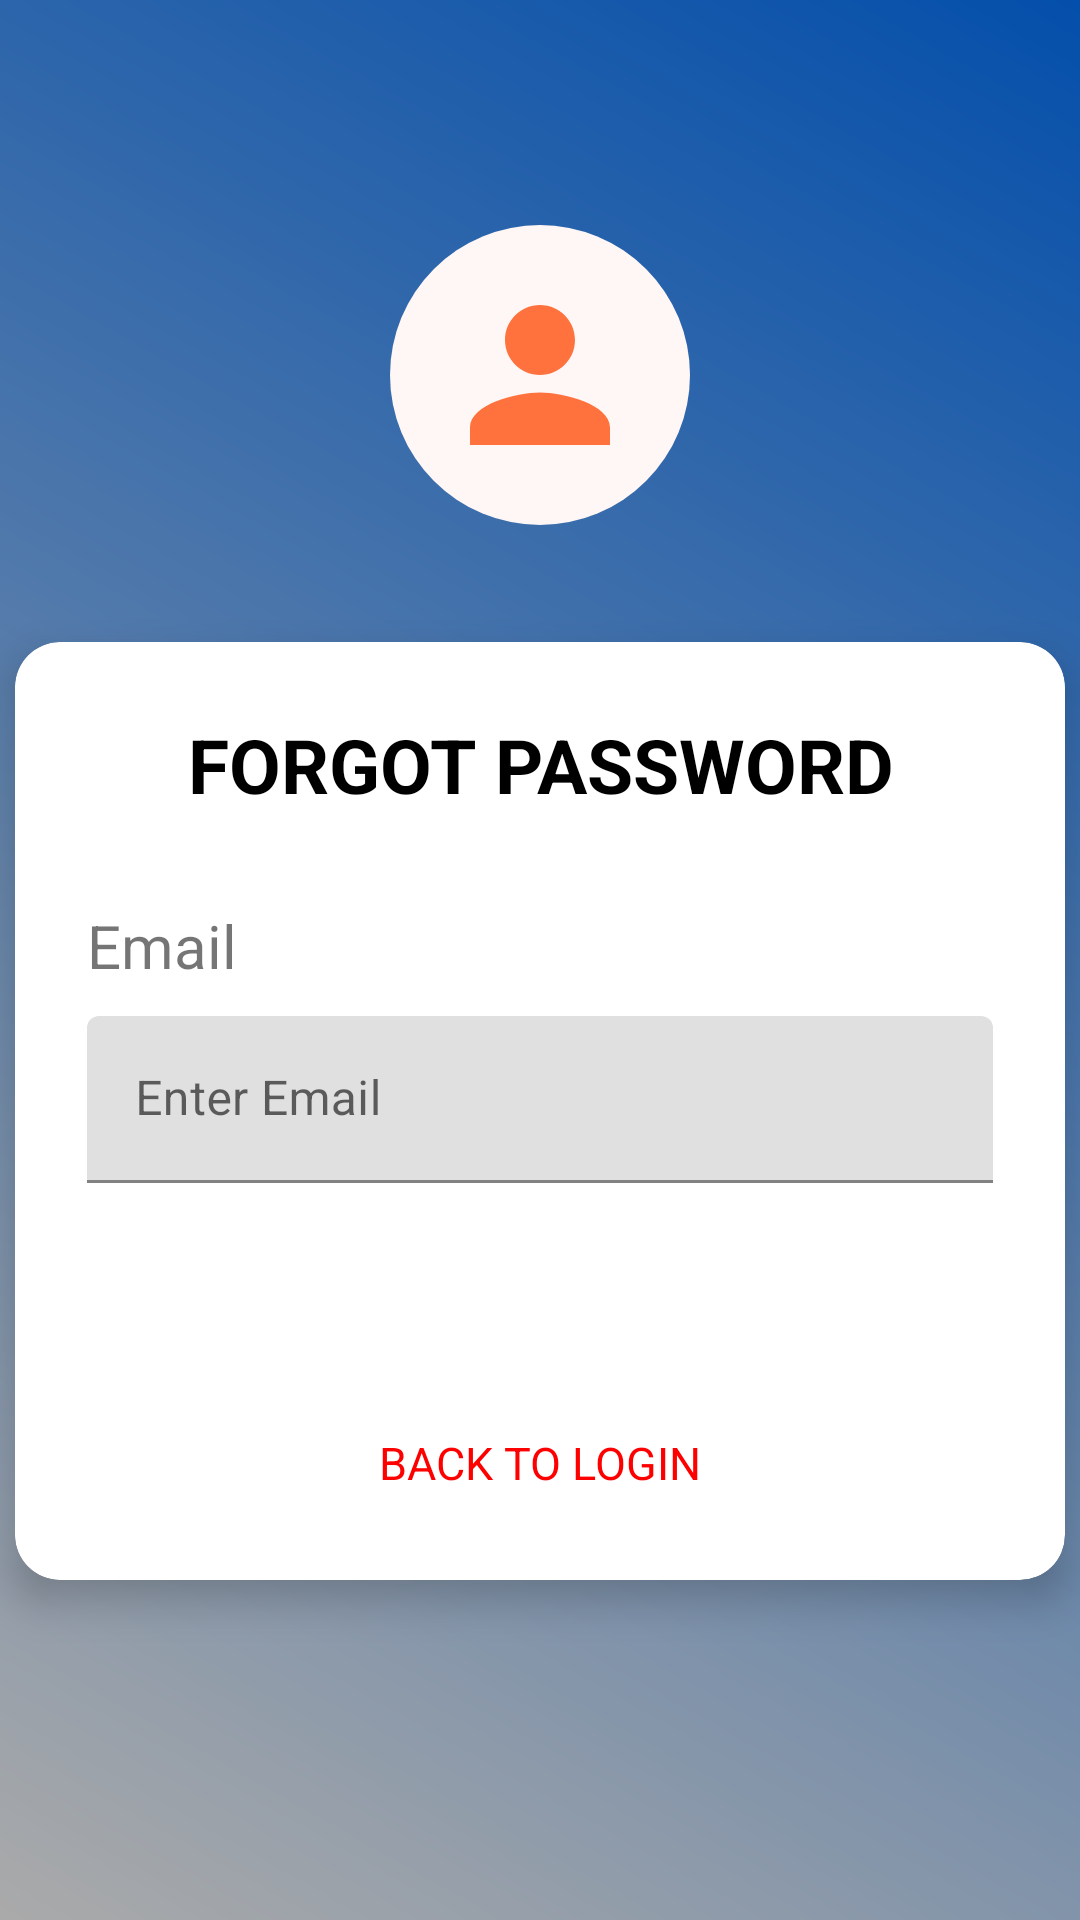

This screen was rendered from an Android layout file. Write that file and the resources it references.
<!-- AndroidManifest.xml: application theme Theme.Expensify -->
<!-- res/layout/activity_reset.xml -->
<?xml version="1.0" encoding="utf-8"?>

<RelativeLayout
    xmlns:android="http://schemas.android.com/apk/res/android"
    xmlns:app="http://schemas.android.com/apk/res-auto"
    xmlns:tools="http://schemas.android.com/tools"
    android:layout_width="match_parent"
    android:layout_height="match_parent"
    android:orientation="vertical"
    android:background="@drawable/gradient"
    tools:context=".ResetActivity">

    <ImageView
        android:id="@+id/profile"
        android:layout_width="100dp"
        android:layout_height="100dp"
        android:layout_alignParentTop="true"
        android:layout_centerHorizontal="true"
        android:layout_marginTop="75dp"
        android:background="@drawable/round_background"
        android:padding="15dp"
        android:src="@drawable/ic_baseline_person_24" />

    <LinearLayout
        android:layout_width="match_parent"
        android:layout_height="wrap_content"
        android:orientation="vertical"
        android:layout_marginTop="150dp"
        >

        <androidx.cardview.widget.CardView
            android:layout_margin="64dp"
            android:layout_width="350dp"
            android:layout_height="wrap_content"
            android:layout_gravity="center"
            app:cardElevation="8dp"
            app:cardCornerRadius="15dp"
            app:cardMaxElevation="12dp"
            android:background="#fff">

            <LinearLayout
                android:layout_width="match_parent"
                android:layout_height="wrap_content"
                android:orientation="vertical"
                android:padding="24dp">

                <TextView
                    android:layout_width="match_parent"
                    android:layout_height="wrap_content"
                    android:layout_gravity="center_horizontal"
                    android:text="@string/forget_pass"
                    android:textAlignment="center"
                    android:textColor="@color/black"
                    android:textSize="25sp"
                    android:textStyle="bold" />

                <TextView
                    android:layout_width="wrap_content"
                    android:layout_height="wrap_content"
                    android:layout_marginTop="30dp"
                    android:text="@string/email"
                    android:textSize="20sp" />

                <com.google.android.material.textfield.TextInputLayout
                    android:layout_width="match_parent"
                    android:layout_height="wrap_content">

                    <EditText
                        android:id="@+id/email_reset"
                        android:layout_width="match_parent"
                        android:layout_height="wrap_content"
                        android:layout_marginTop="10dp"
                        android:hint="@string/ed1"
                        android:inputType="text" />

                </com.google.android.material.textfield.TextInputLayout>

                <Button
                    android:id="@+id/btn_Forget_Password"
                    android:layout_width="250dp"
                    android:layout_gravity="center"
                    android:layout_height="wrap_content"
                    android:background="@drawable/rounded_forget_button"
                    android:text="@string/forget_pass"
                    android:textColor="@color/white"
                    android:layout_marginTop="20dp"
                    android:textSize="18sp"/>

                <TextView
                    android:id="@+id/back_to_login"
                    android:layout_weight="0"
                    android:layout_width="wrap_content"
                    android:layout_height="wrap_content"
                    android:onClick="onClick2"
                    android:text="@string/back_to_login"
                    android:layout_marginTop="10dp"
                    android:textColor="#FF0000"

                    android:layout_gravity="center"
                    android:padding="5dp"
                    android:textSize="15sp"/>

            </LinearLayout>

        </androidx.cardview.widget.CardView>

    </LinearLayout>

</RelativeLayout>
<!-- resources referenced by this layout -->
<resources>
  <color name="black">#FF000000</color>
  <color name="white">#FFFFFFFF</color>
  <!-- drawable gradient (drawable-xhdpi) -->
  <?xml version="1.0" encoding="utf-8"?>
  
  <shape
      xmlns:android="http://schemas.android.com/apk/res/android"
      android:shape="rectangle">
      <gradient
          android:angle="225"
          android:endColor="@android:color/darker_gray"
          android:startColor="#044fab"/>
  </shape>
  <!-- drawable ic_baseline_person_24 (drawable-xhdpi) -->
  <vector android:height="50dp" android:tint="#FF723D"
      android:viewportHeight="24" android:viewportWidth="24"
      android:width="50dp" xmlns:android="http://schemas.android.com/apk/res/android">
      <path android:fillColor="@android:color/white" android:pathData="M12,12c2.21,0 4,-1.79 4,-4s-1.79,-4 -4,-4 -4,1.79 -4,4 1.79,4 4,4zM12,14c-2.67,0 -8,1.34 -8,4v2h16v-2c0,-2.66 -5.33,-4 -8,-4z"/>
  </vector>
  <!-- drawable round_background (drawable-xhdpi) -->
  <?xml version="1.0" encoding="utf-8"?>
  
  <shape xmlns:android="http://schemas.android.com/apk/res/android"
      android:shape="oval">
      <solid android:color="#fff6f6"/>
  </shape>
  <string name="back_to_login">BACK TO LOGIN</string>
  <string name="ed1">Enter Email</string>
  <string name="email">Email</string>
  <string name="forget_pass">FORGOT PASSWORD</string>
  <style name="Theme.Expensify" parent="Theme.MaterialComponents.DayNight.DarkActionBar">
          
          <item name="colorPrimary">@color/purple_500</item>
          <item name="colorPrimaryVariant">@color/purple_700</item>
          <item name="colorOnPrimary">@color/white</item>
          
          <item name="colorSecondary">@color/teal_200</item>
          <item name="colorSecondaryVariant">@color/teal_700</item>
          <item name="colorOnSecondary">@color/black</item>
          
          <item name="android:statusBarColor" tools:targetApi="l">?attr/colorPrimaryVariant</item>
          
      </style>
  <color name="purple_500">#FF6200EE</color>
  <color name="purple_700">#FF3700B3</color>
  <color name="teal_200">#FF03DAC5</color>
  <color name="teal_700">#FF018786</color>
</resources>
